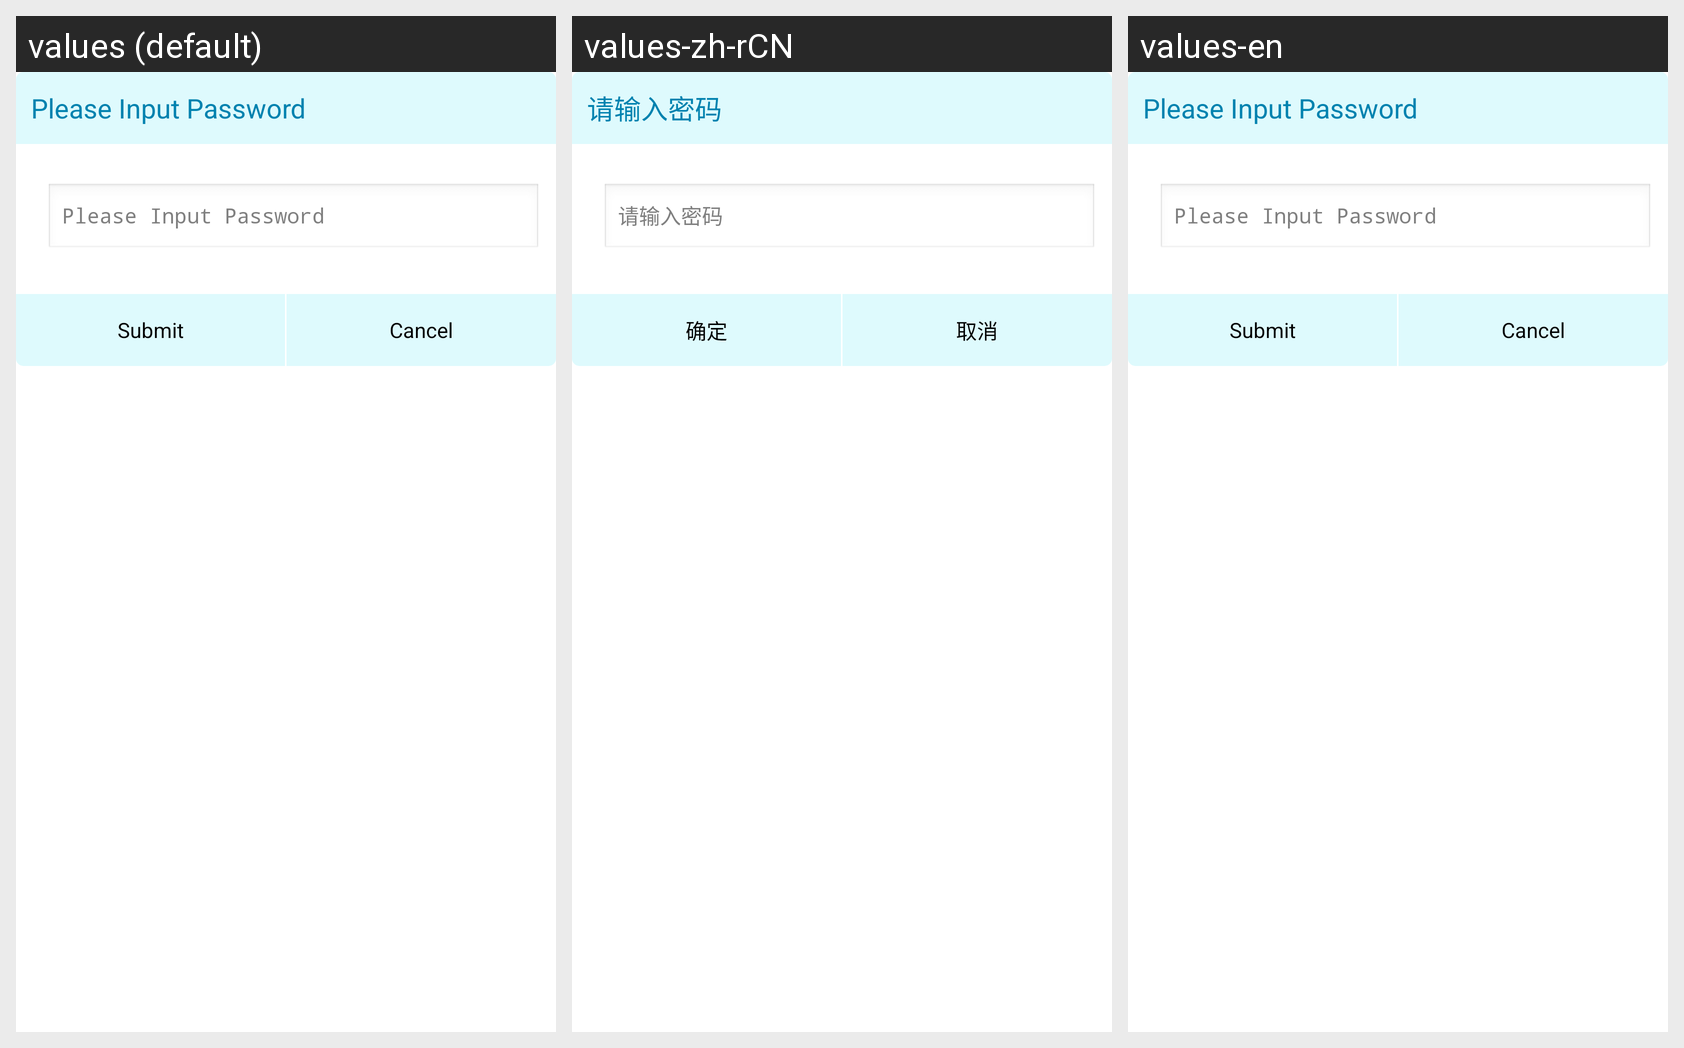

This grid shows one Android layout under several languages. Give, for every string resource on the screen, its name, the default text and each shown locale's text.
Android screen res/layout/entry_password.xml rendered under 3 locales, left to right: values (default), values-zh-rCN, values-en. Device: Nexus 5 (rendered at 1080×1920; each locale shown at half size, 540×960, under a caption strip naming it); theme android:Theme.Light.NoTitleBar.
Strings drawn on this screen, with the default value and each locale's value (text and hints the layout hard-codes, and strings that could not be matched under every locale, appear in the picture but are not listed):

please_input_pass
  values: Please Input Password
  values-zh-rCN: 请输入密码
  values-en: Please Input Password

submit
  values: Submit
  values-zh-rCN: 确定
  values-en: Submit

cancel
  values: Cancel
  values-zh-rCN: 取消
  values-en: Cancel
